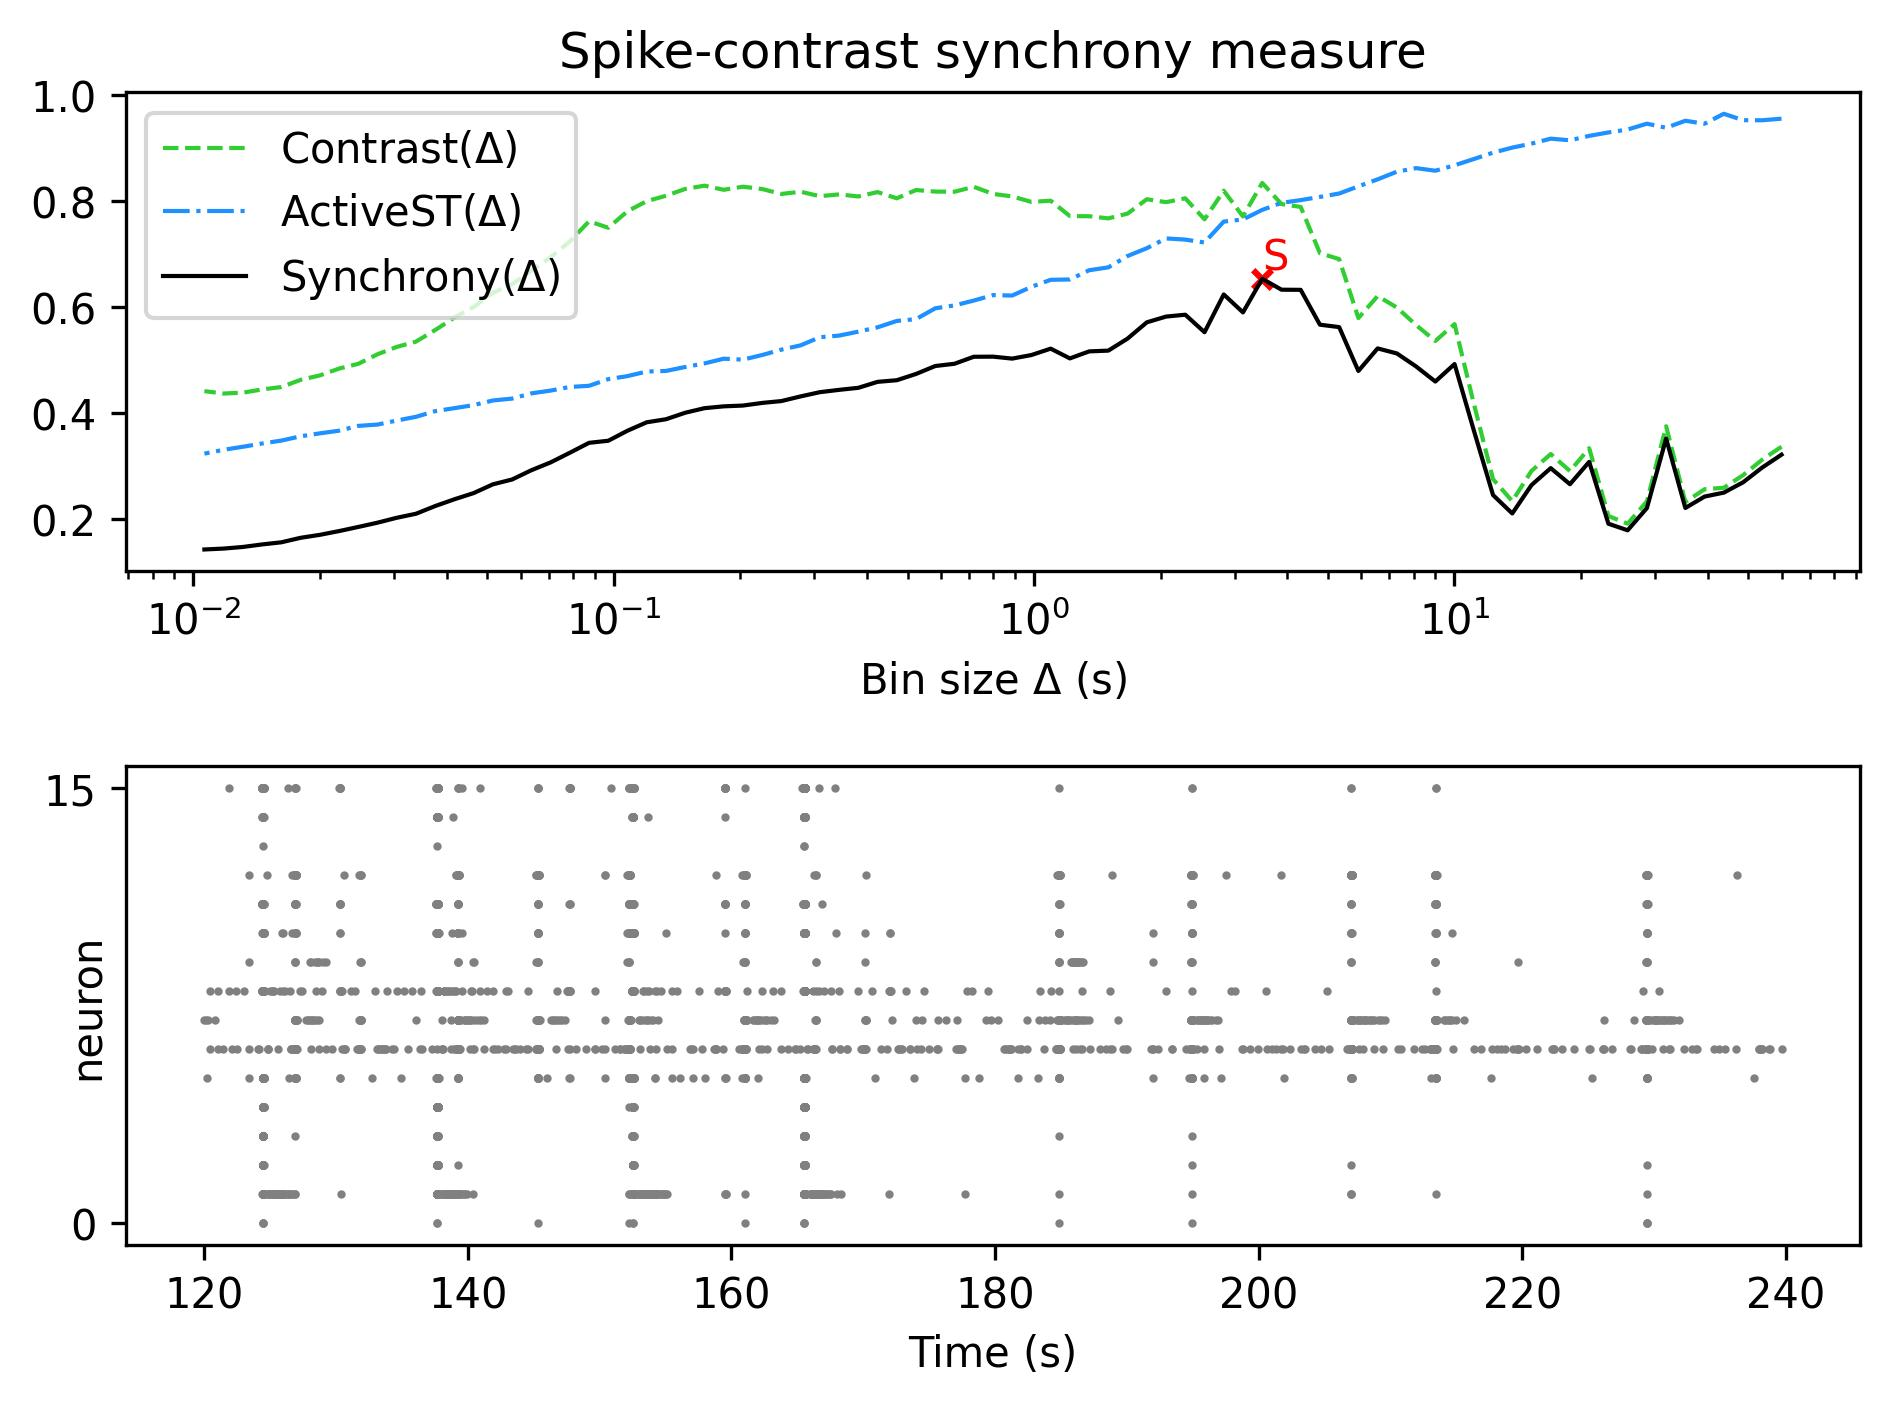

Source data for this figure (header and first rows):
, Spike-contrast (60.0 s), Spike-contrast (54.0 s), Spike-contrast (48.6 s), Spike-contrast (43.74 s), Spike-contrast (39.366 s), Spike-contrast (35.429 s), Spike-contrast (31.886 s), Spike-contrast (28.698 s), Spike-contrast (25.828 s), Spike-contrast (23.245 s), Spike-contrast (20.921 s), Spike-contrast (18.829 s), Spike-contrast (16.946 s), Spike-contrast (15.251 s), Spike-contrast (13.726 s), Spike-contrast (12.353 s), Spike-contrast (11.118 s), Spike-contrast (10.006 s), Spike-contrast (9.006 s), Spike-contrast (8.105 s), Spike-contrast (7.295 s), Spike-contrast (6.565 s), Spike-contrast (5.909 s)
0, 0.3217, 0.2976, 0.2696, 0.2502, 0.2427, 0.2212, 0.3522, 0.221, 0.1791, 0.1915, 0.3082, 0.2661, 0.2964, 0.2644, 0.2109, 0.2456, 0.3677, 0.4927, 0.4597, 0.4881, 0.5127, 0.5221, 0.4796
